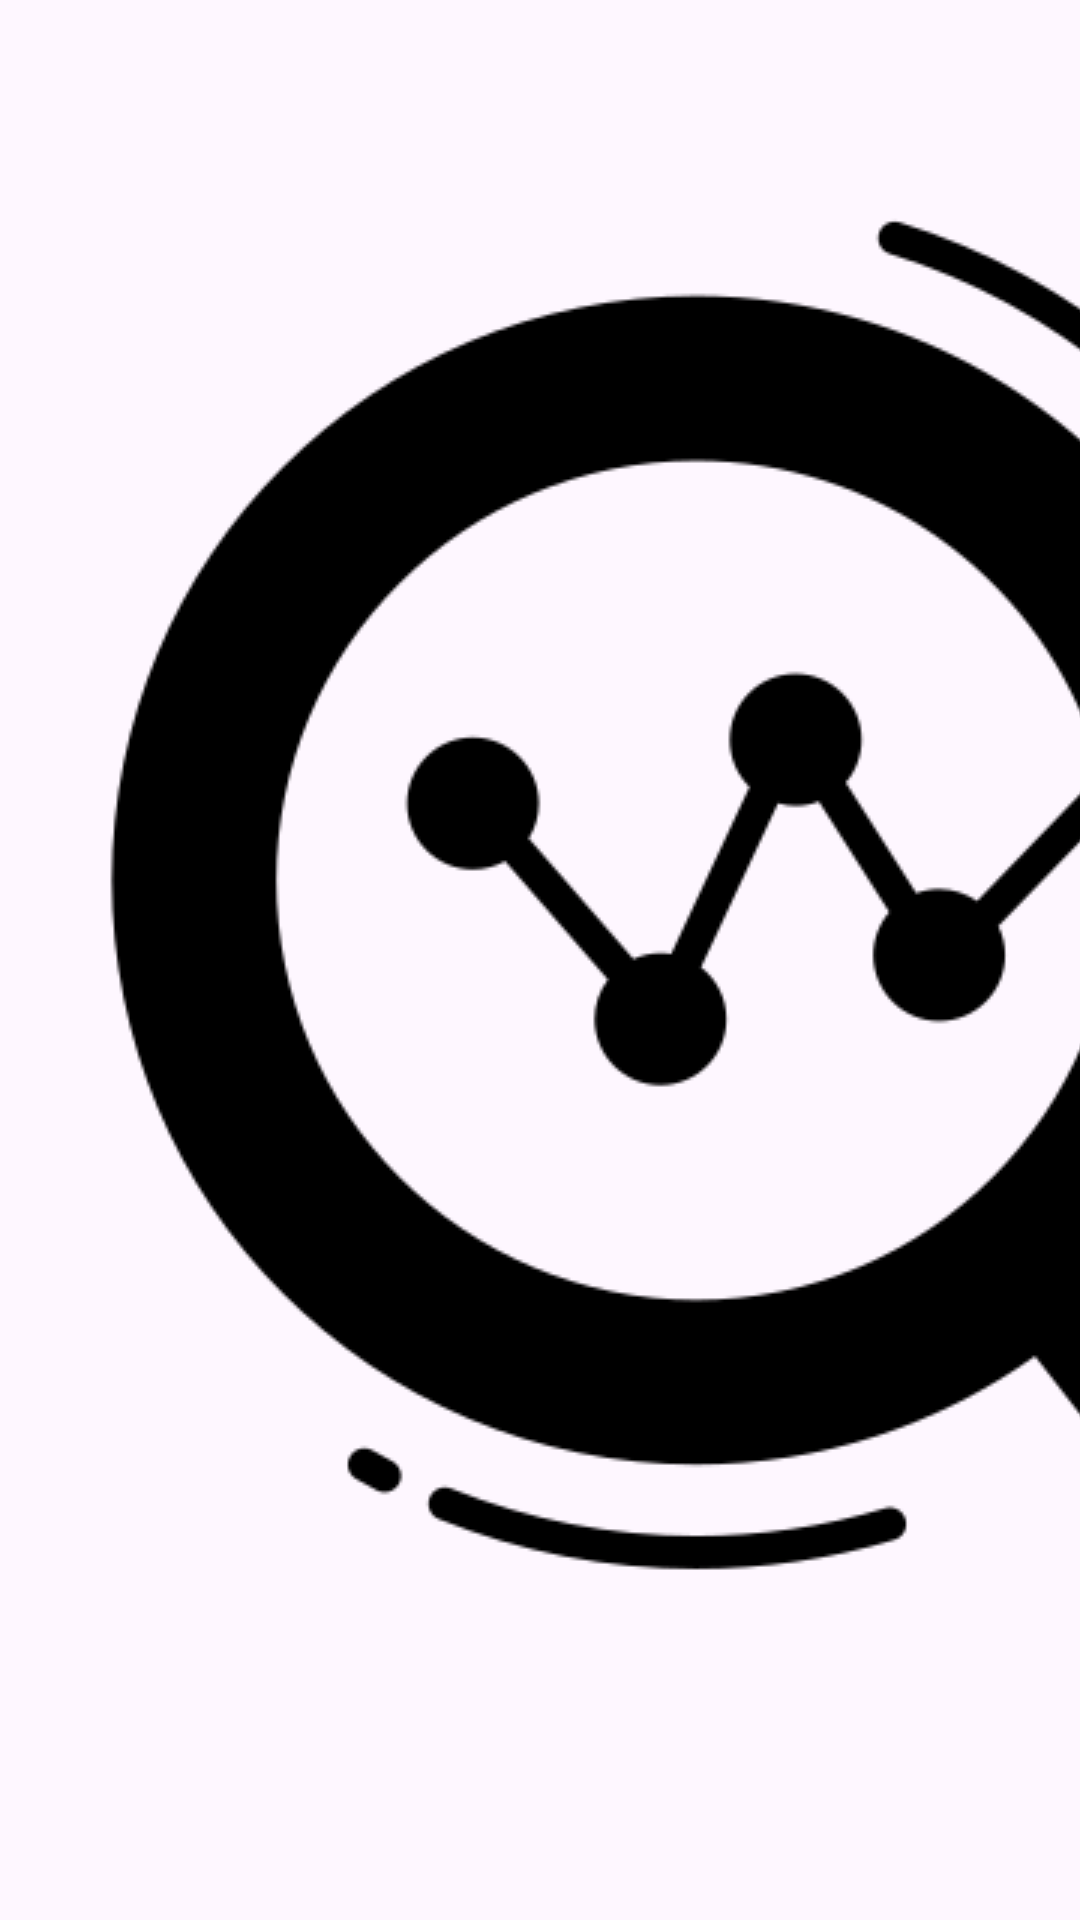

Write the Android layout XML for this screen, with the resource values it uses.
<!-- AndroidManifest.xml: application theme Theme.SmartInventaryManagement -->
<!-- res/layout/fragment_search.xml -->
<?xml version="1.0" encoding="utf-8"?>
<EditText xmlns:android="http://schemas.android.com/apk/res/android"
    android:id="@+id/etSearch"
    android:layout_width="match_parent"
    android:layout_height="match_parent"
    android:background="@android:color/transparent"
    android:hint="@string/search_inventory_hint"
    android:paddingStart="16dp"
    android:paddingEnd="16dp"
    android:drawableStart="@drawable/search_icon"
    android:drawablePadding="12dp"
    android:singleLine="true"
    android:imeOptions="actionSearch"
    android:textColor="@color/text_primary"
    android:textColorHint="@color/text_hint"
    android:textSize="16sp"/>
<!-- resources referenced by this layout -->
<resources>
  <color name="text_hint">#9E9E9E</color>
  <color name="text_primary">#1C1C1C</color>
  <!-- drawable search_icon: png bitmap (drawable, 19840 bytes) -->
  <string name="search_inventory_hint">Search inventory...</string>
  <style name="Theme.SmartInventaryManagement" parent="Base.Theme.SmartInventaryManagement" />
  <style name="Base.Theme.SmartInventaryManagement" parent="Theme.Material3.DayNight.NoActionBar">
  
      </style>
</resources>
